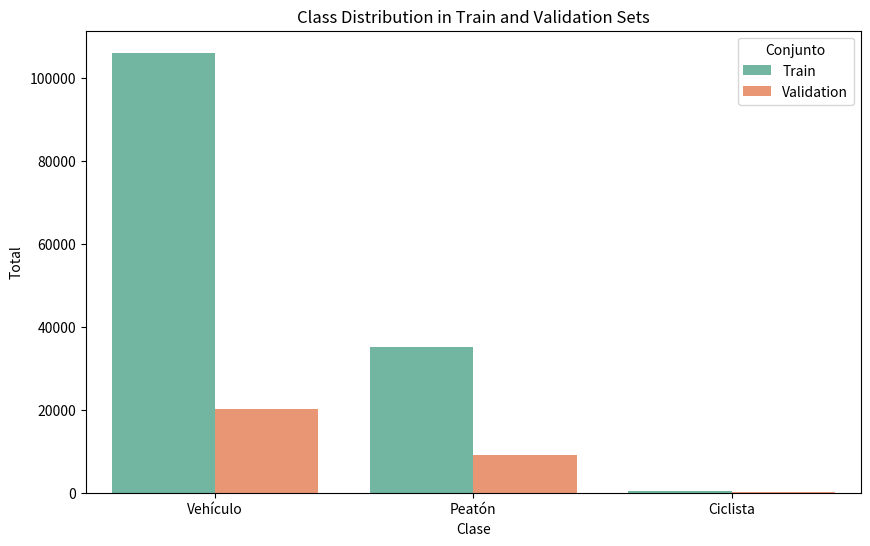

This figure's Python source: (Note: this script raises an exception after producing the figure.)
import matplotlib.pyplot as plt
import seaborn as sns
import pandas as pd

# Example data: the sums for each class in training and validation sets
class_names = ['Vehículo', 'Peatón', 'Ciclista']  # Adjust based on your classes
train_sums = [106144, 35242, 394]  # Sums for training set
val_sums = [20289, 9017, 254]     # Sums for validation set

# Create a DataFrame with the class distribution for both sets
data = {
    'Clase': class_names * 2,  # Repeat the class names for both sets
    'Total': train_sums + val_sums,  # Combine train and validation counts
    'Conjunto': ['Train'] * len(train_sums) + ['Validation'] * len(val_sums)  # Specify Train and Validation
}

df = pd.DataFrame(data)

# Plot the distribution
plt.figure(figsize=(10, 6))
sns.barplot(x='Clase', y='Total', hue='Conjunto', data=df, palette='Set2')
plt.title('Class Distribution in Train and Validation Sets')
plt.xlabel('Clase')
plt.ylabel('Total')

plt.savefig("img/Waymo_Clases")
